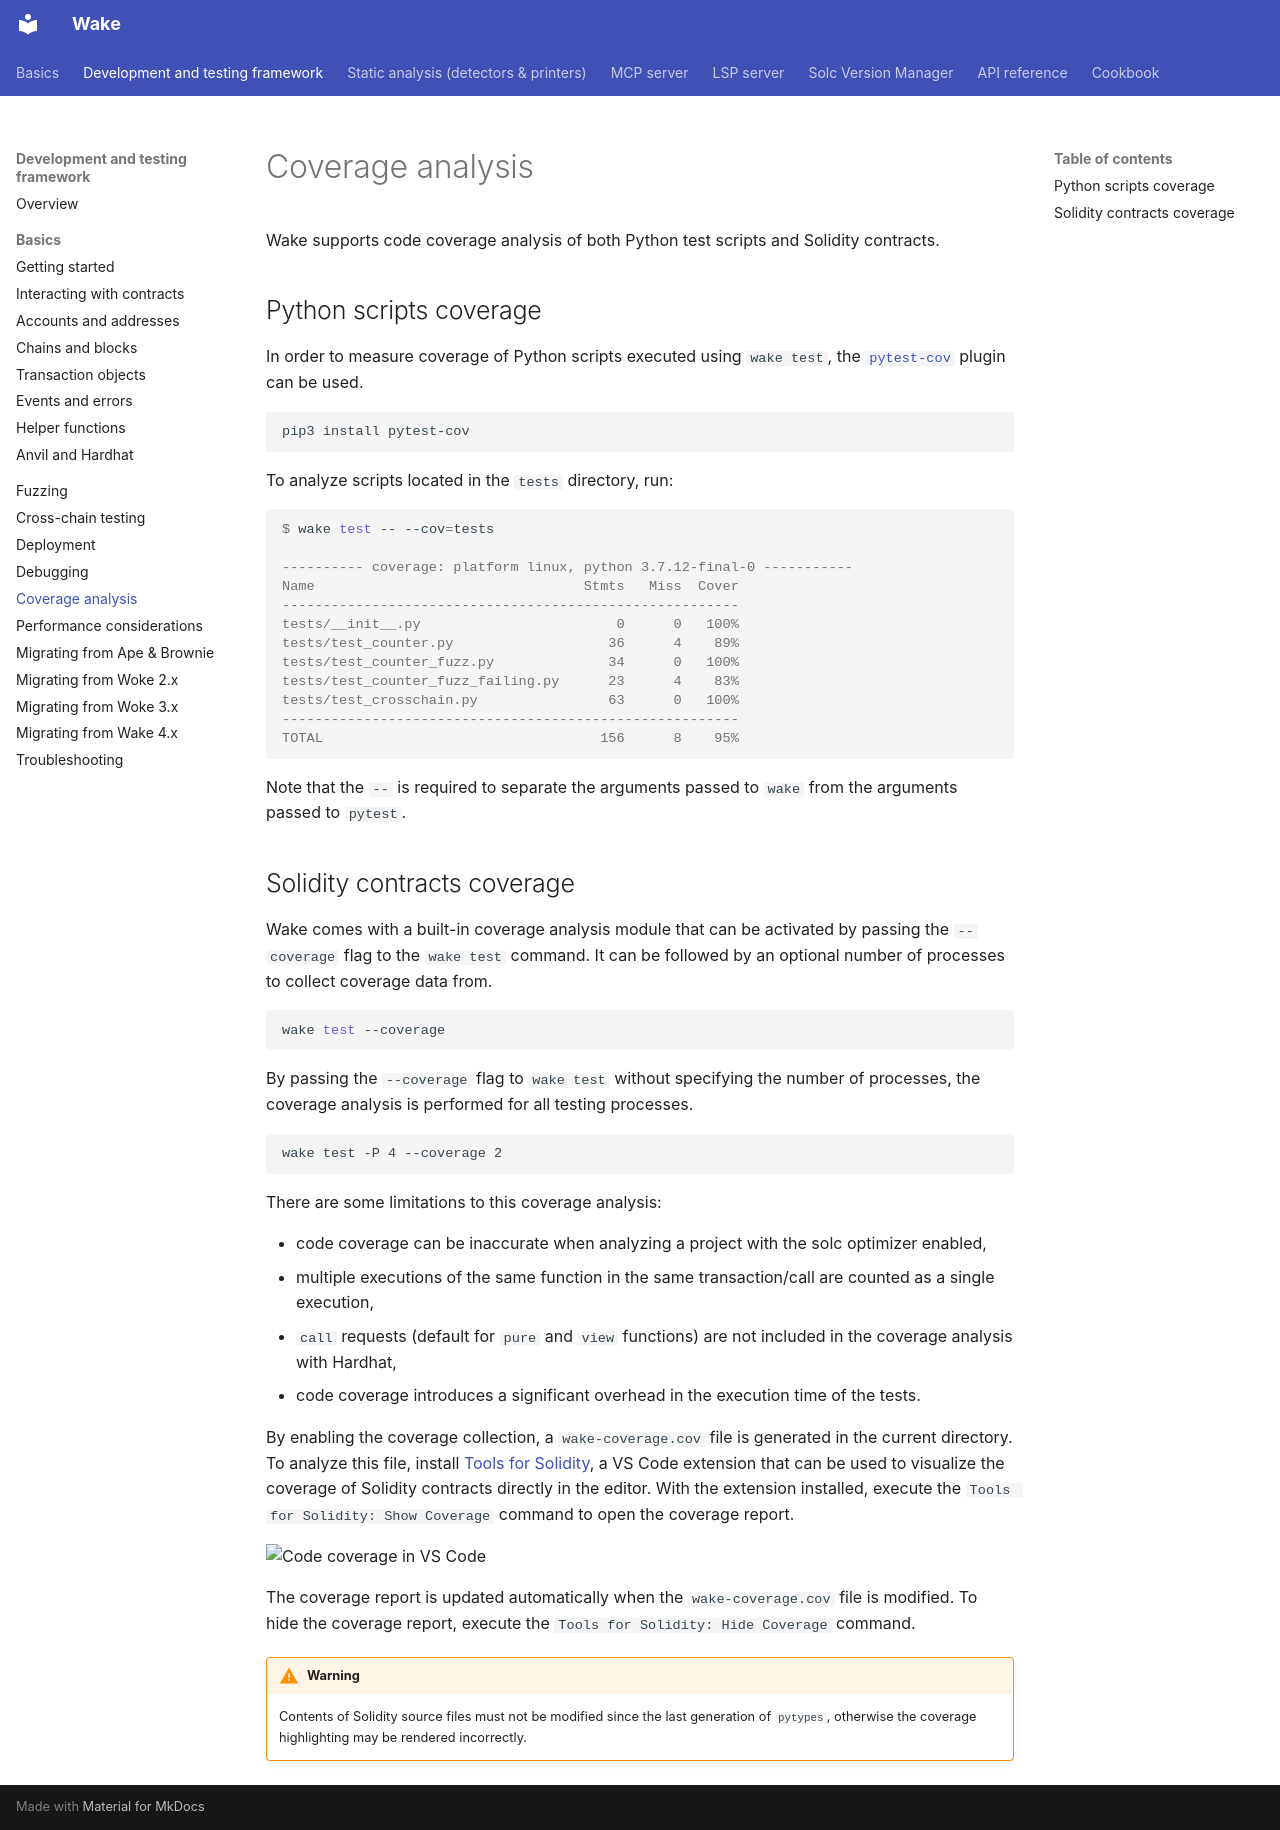

repository: ack3-ai/wake · page: testing-framework/coverage-analysis/index.html · generator: mkdocs

---
description: "Code coverage in Wake: Python test script coverage with pytest-cov, and Solidity contract coverage collected with wake test --coverage."
---

# Coverage analysis

Wake supports code coverage analysis of both Python test scripts and Solidity contracts.

## Python scripts coverage

In order to measure coverage of Python scripts executed using `wake test`, the [`pytest-cov`](https://pytest-cov.readthedocs.io/en/latest/) plugin can be used.

```bash
pip3 install pytest-cov
```

To analyze scripts located in the `tests` directory, run:

```console
$ wake test -- --cov=tests

---------- coverage: platform linux, python 3.7.12-final-0 -----------
Name                                 Stmts   Miss  Cover
--------------------------------------------------------
tests/__init__.py                        0      0   100%
tests/test_counter.py                   36      4    89%
tests/test_counter_fuzz.py              34      0   100%
tests/test_counter_fuzz_failing.py      23      4    83%
tests/test_crosschain.py                63      0   100%
--------------------------------------------------------
TOTAL                                  156      8    95%
```

Note that the `--` is required to separate the arguments passed to `wake` from the arguments passed to `pytest`.

## Solidity contracts coverage

Wake comes with a built-in coverage analysis module that can be activated by passing the `--coverage` flag to the `wake test` command.
It can be followed by an optional number of processes to collect coverage data from.

```bash
wake test --coverage
```

By passing the `--coverage` flag to `wake test` without specifying the number of processes, the coverage analysis is performed for all testing processes.
```base
wake test -P 4 --coverage 2
```

There are some limitations to this coverage analysis:

- code coverage can be inaccurate when analyzing a project with the solc optimizer enabled,
- multiple executions of the same function in the same transaction/call are counted as a single execution,
- `call` requests (default for `pure` and `view` functions) are not included in the coverage analysis with Hardhat,
- code coverage introduces a significant overhead in the execution time of the tests.

By enabling the coverage collection, a `wake-coverage.cov` file is generated in the current directory.
To analyze this file, install [Tools for Solidity](https://marketplace.visualstudio.com/items?itemName=AckeeBlockchain.tools-for-solidity), a VS Code extension that can be used to visualize the coverage of Solidity contracts directly in the editor.
With the extension installed, execute the `Tools for Solidity: Show Coverage` command to open the coverage report.

![Code coverage in VS Code](../images/testing/coverage.png)

The coverage report is updated automatically when the `wake-coverage.cov` file is modified.
To hide the coverage report, execute the `Tools for Solidity: Hide Coverage` command.

!!! warning
    Contents of Solidity source files must not be modified since the last generation of `pytypes`, otherwise the coverage highlighting may be rendered incorrectly.
